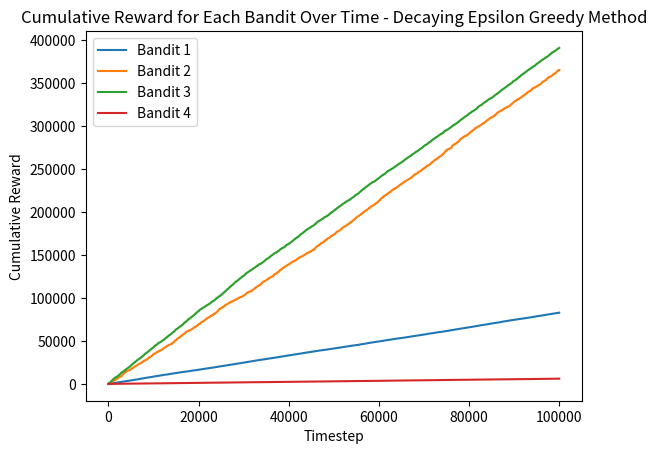

Reproduce this figure in Python.
import matplotlib.pyplot as plt
import random

#------------------------------------Classes construction------------------------------------#

class Bandit:
    def __init__(self, n, r):
        self.n = n
        self.reward = r[0]
        self.weight = r[1]
    
class Agent:
    def __init__(self,a,t):
        self.action = a # Bandit class
        self.policy = [0.0 for _ in range(len(a))]
        self.action_value = [[0,0] for _ in range(len(a))] # [action count, cumulative reward]
        self.step = t
        self.epsilon = 1.0
        self.mode = 0 # 0 = exploration, 1 = exploitation

        #for output
        self.simulated_rewards = [] # [action, recieved reward, mode]
        self.cumulative_rewards = [[0] for _ in range(len(a))]  # Track cumulative reward for each bandit


    def normalize(self):
        normal = []
        for count,cumulative_reward in self.action_value:
            if count != 0:
                normal.append(cumulative_reward/count)
            else:
                normal.append(0)

        total = sum(normal)
        if total != 0:
            self.policy = [p / total for p in normal]
        else:
            self.policy = [1.0 / len(self.action_value) for _ in self.action_value]

    def simulate(self):
        for t in range(self.step):
            # Decaying epsilon value
            self.epsilon = max(0.1, self.epsilon * 0.99)
            self.mode = 0 if random.random() < self.epsilon else 1

            # Select an action based on policy weight at timestep t
            action_t = random.choices(
                self.action, 
                weights= [1.0/len(self.action) for _ in range(len(self.action))] if self.mode == 0 else self.policy, 
                k=1
            )[0] 

            #return a reward for that action at timestep t and mode
            reward = random.choices([0, action_t.reward], [1.0 - action_t.weight, action_t.weight], k=1)[0]
            self.simulated_rewards.append([action_t.n, reward, self.mode])

            # Update cumulative rewards for the selected bandit
            self.cumulative_rewards[action_t.n].append(self.cumulative_rewards[action_t.n][-1] + reward)

            # For other bandits, copy the last cumulative reward (no change)
            for i in range(len(self.cumulative_rewards)):
                if i != action_t.n:
                    self.cumulative_rewards[i].append(self.cumulative_rewards[i][-1])

            
            # count actions and add a reward to the action value
            self.action_value[action_t.n] = [x+y for x,y in zip(self.action_value[action_t.n],[1,self.simulated_rewards[-1][1]])]

            #normalize
            self.normalize()

        return self.simulated_rewards, self.policy
        
#------------------------------------Running the script------------------------------------#

if __name__ == "__main__":

    #------------------------------------Initilization------------------------------------#
    steps = 10000 #steps per iteration
    iterations = 10

    bandits = []
    reward_matrix = [[5,0.9],[100,0.1],[50,0.2],[1,1]] # [reward, probability]
    # reward_matrix = [[1000,0.01],[500,0.02],[100,0.1],[50,0.2],[20,0.5]]

    bandits = [Bandit(i, reward_matrix[i]) for i in range(len(reward_matrix))]
    agent = Agent(bandits,steps)

    weight = [1.0 / len(bandits) for _ in range(len(bandits))] #pre-initialize for edge cases (for output only not computed)

    #--------------------------------------Simulation--------------------------------------#

    for i in range(iterations):

        result, weight = agent.simulate()

        #----------------------------------------Result----------------------------------------#

    action_counts = [val[0] for val in agent.action_value]
    average_rewards = [val[1] / val[0] if val[0] > 0 else 0 for val in agent.action_value]

    print("\nSummary:")
    for i, (count, avg_reward) in enumerate(zip(action_counts, average_rewards)):
        print(f"Action {i + 1}: Count = {count}, Average Reward = {avg_reward:.2f}, Weight = {weight[i]:.4f}")
    print('-------------------------------------------')

    for i, cumulative_reward in enumerate(agent.cumulative_rewards):
            plt.plot(range(len(cumulative_reward)), cumulative_reward, label=f"Bandit {i + 1}")

    plt.xlabel("Timestep")
    plt.ylabel("Cumulative Reward")
    plt.title("Cumulative Reward for Each Bandit Over Time - Decaying Epsilon Greedy Method")
    plt.legend()
    plt.show()